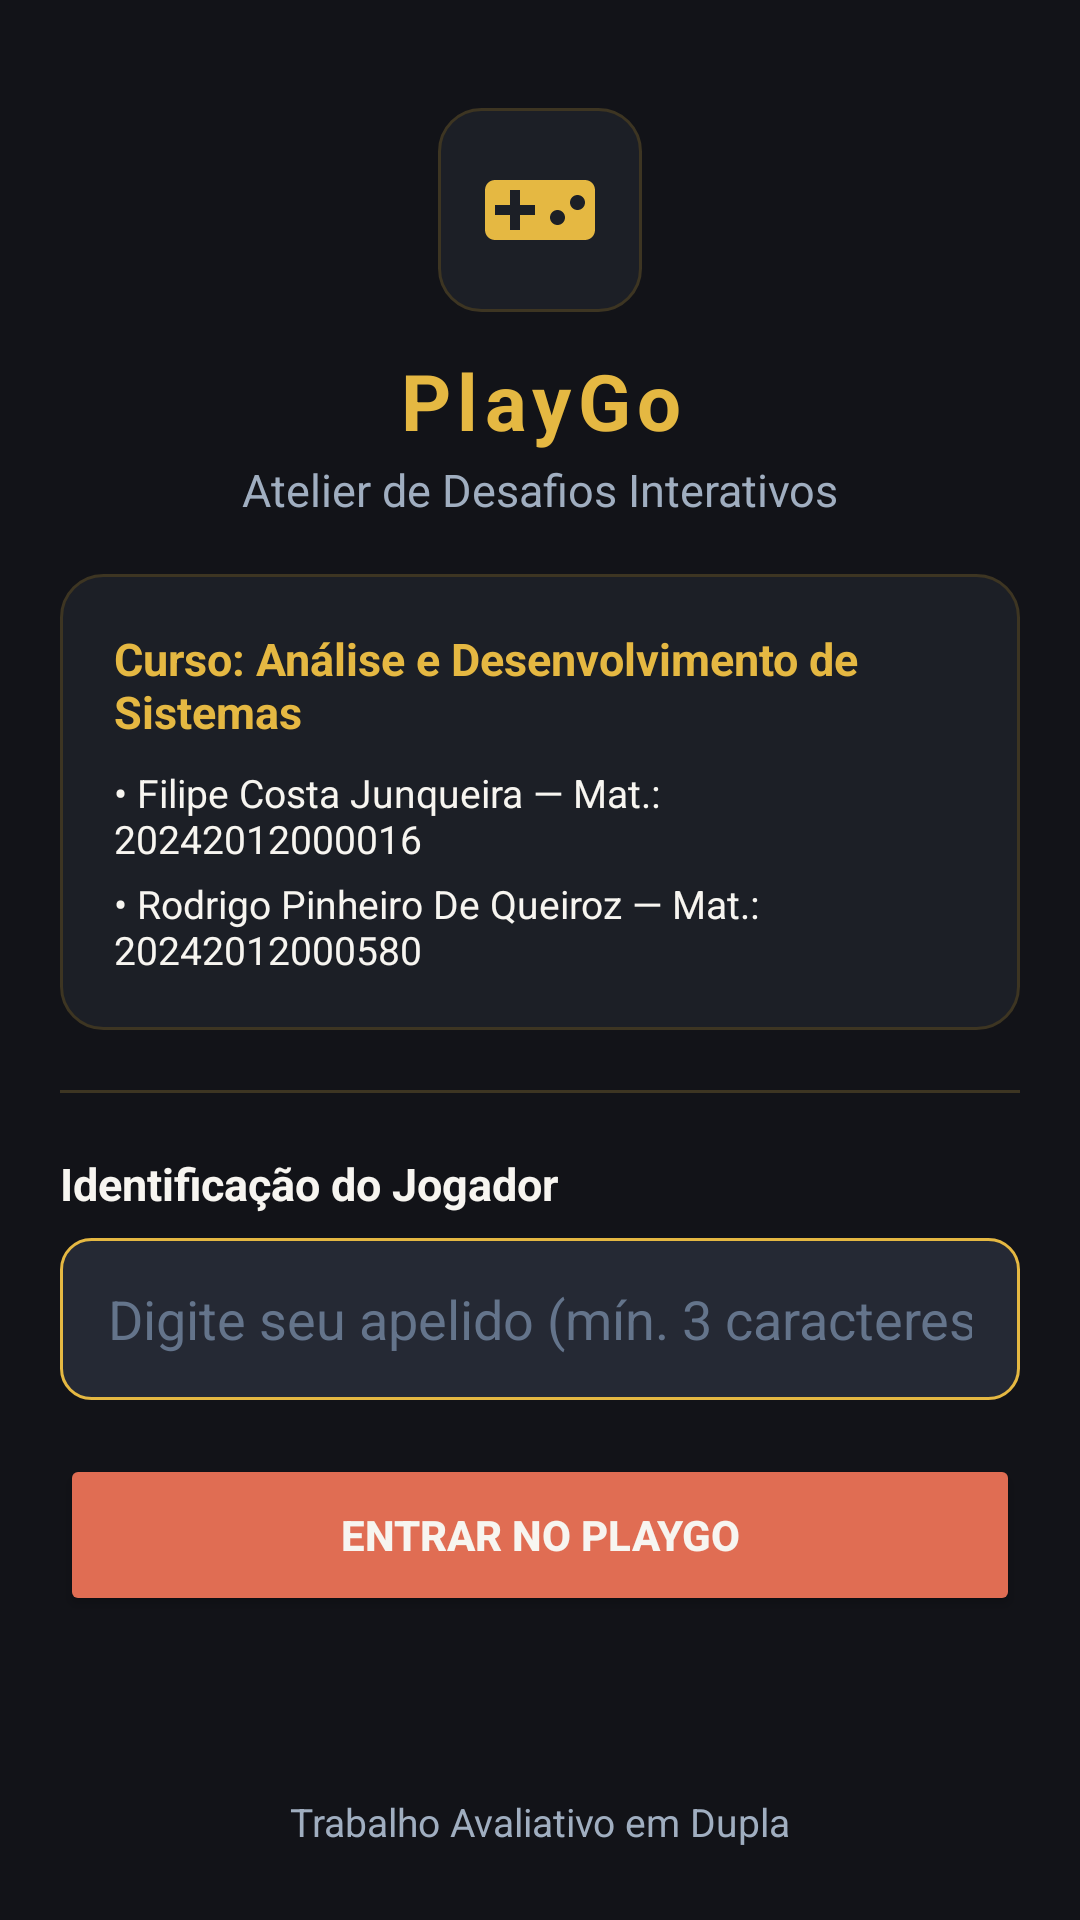

Android layout source for this screen:
<!-- AndroidManifest.xml: application theme Theme.MaterialComponents.DayNight.NoActionBar -->
<!-- res/layout/activity_main.xml -->
<?xml version="1.0" encoding="utf-8"?>
<androidx.constraintlayout.widget.ConstraintLayout xmlns:android="http://schemas.android.com/apk/res/android"
    xmlns:app="http://schemas.android.com/apk/res-auto"
    xmlns:tools="http://schemas.android.com/tools"
    android:layout_width="match_parent"
    android:layout_height="match_parent"
    android:background="@color/bg_obsidian_primary"
    android:padding="@dimen/screen_padding"
    tools:context=".MainActivity">

    
    <ImageView
        android:id="@+id/ivLogoApp"
        android:layout_width="@dimen/icon_size_hero"
        android:layout_height="@dimen/icon_size_hero"
        android:layout_marginTop="16dp"
        android:background="@drawable/bg_card_atelier"
        android:contentDescription="@string/cd_logo_app"
        android:padding="14dp"
        android:src="@drawable/ic_logo_arcade"
        app:tint="@color/accent_champagne_gold"
        app:layout_constraintEnd_toEndOf="parent"
        app:layout_constraintStart_toStartOf="parent"
        app:layout_constraintTop_toTopOf="parent" />

    
    <TextView
        android:id="@+id/tvAppTitle"
        android:layout_width="0dp"
        android:layout_height="wrap_content"
        android:layout_marginTop="12dp"
        android:gravity="center"
        android:letterSpacing="0.08"
        android:text="@string/t1_app_title"
        android:textColor="@color/accent_champagne_gold"
        android:textSize="@dimen/text_title_hero"
        android:textStyle="bold"
        app:layout_constraintEnd_toEndOf="parent"
        app:layout_constraintStart_toStartOf="parent"
        app:layout_constraintTop_toBottomOf="@id/ivLogoApp" />

    
    <TextView
        android:id="@+id/tvAppSubtitle"
        android:layout_width="0dp"
        android:layout_height="wrap_content"
        android:layout_marginTop="2dp"
        android:gravity="center"
        android:text="@string/t1_subtitle"
        android:textColor="@color/text_cool_silver"
        android:textSize="@dimen/text_body_regular"
        app:layout_constraintEnd_toEndOf="parent"
        app:layout_constraintStart_toStartOf="parent"
        app:layout_constraintTop_toBottomOf="@id/tvAppTitle" />

    
    <LinearLayout
        android:id="@+id/cardAuthorsInfo"
        android:layout_width="0dp"
        android:layout_height="wrap_content"
        android:layout_marginTop="18dp"
        android:background="@drawable/bg_card_atelier"
        android:orientation="vertical"
        android:padding="@dimen/card_padding"
        app:layout_constraintEnd_toEndOf="parent"
        app:layout_constraintStart_toStartOf="parent"
        app:layout_constraintTop_toBottomOf="@id/tvAppSubtitle">

        <TextView
            android:id="@+id/tvCourseName"
            android:layout_width="match_parent"
            android:layout_height="wrap_content"
            android:text="@string/t1_course_name"
            android:textColor="@color/accent_champagne_gold"
            android:textSize="@dimen/text_body_regular"
            android:textStyle="bold" />

        <TextView
            android:id="@+id/tvStudent1"
            android:layout_width="match_parent"
            android:layout_height="wrap_content"
            android:layout_marginTop="8dp"
            android:text="@string/t1_student_1"
            android:textColor="@color/text_warm_ivory"
            android:textSize="@dimen/text_caption_small" />

        <TextView
            android:id="@+id/tvStudent2"
            android:layout_width="match_parent"
            android:layout_height="wrap_content"
            android:layout_marginTop="4dp"
            android:text="@string/t1_student_2"
            android:textColor="@color/text_warm_ivory"
            android:textSize="@dimen/text_caption_small" />
    </LinearLayout>

    
    <View
        android:id="@+id/viewDivider"
        android:layout_width="0dp"
        android:layout_height="1dp"
        android:layout_marginTop="20dp"
        android:background="@color/border_subtle_gold"
        app:layout_constraintEnd_toEndOf="parent"
        app:layout_constraintStart_toStartOf="parent"
        app:layout_constraintTop_toBottomOf="@id/cardAuthorsInfo" />

    
    <TextView
        android:id="@+id/tvLabelNickname"
        android:layout_width="0dp"
        android:layout_height="wrap_content"
        android:layout_marginTop="20dp"
        android:text="@string/t1_label_nickname"
        android:textColor="@color/text_warm_ivory"
        android:textSize="@dimen/text_body_regular"
        android:textStyle="bold"
        app:layout_constraintEnd_toEndOf="parent"
        app:layout_constraintStart_toStartOf="parent"
        app:layout_constraintTop_toBottomOf="@id/viewDivider" />

    
    <EditText
        android:id="@+id/etNickname"
        android:layout_width="0dp"
        android:layout_height="@dimen/button_height"
        android:layout_marginTop="8dp"
        android:background="@drawable/bg_input_atelier"
        android:hint="@string/t1_hint_nickname"
        android:importantForAutofill="no"
        android:inputType="textPersonName|textCapWords"
        android:maxLines="1"
        android:paddingHorizontal="16dp"
        android:textColor="@color/text_warm_ivory"
        android:textColorHint="@color/text_slate_hint"
        app:layout_constraintEnd_toEndOf="parent"
        app:layout_constraintStart_toStartOf="parent"
        app:layout_constraintTop_toBottomOf="@id/tvLabelNickname" />

    
    <Button
        android:id="@+id/btnEntrarArcade"
        android:layout_width="0dp"
        android:layout_height="@dimen/button_height"
        android:layout_marginTop="18dp"
        android:backgroundTint="@color/accent_terracotta"
        android:text="@string/t1_btn_enter"
        android:textColor="@color/text_warm_ivory"
        android:textStyle="bold"
        app:layout_constraintEnd_toEndOf="parent"
        app:layout_constraintStart_toStartOf="parent"
        app:layout_constraintTop_toBottomOf="@id/etNickname" />

    
    <TextView
        android:id="@+id/tvUltimoModulo"
        android:layout_width="0dp"
        android:layout_height="wrap_content"
        android:layout_marginTop="16dp"
        android:background="@drawable/bg_card_atelier"
        android:gravity="center"
        android:padding="12dp"
        android:textColor="@color/accent_champagne_gold"
        android:textSize="@dimen/text_caption_small"
        android:textStyle="bold"
        android:visibility="gone"
        app:layout_constraintEnd_toEndOf="parent"
        app:layout_constraintStart_toStartOf="parent"
        app:layout_constraintTop_toBottomOf="@id/btnEntrarArcade"
        tools:text="Sessão finalizada • Último desafio acessado: Arena"
        tools:visibility="visible" />

    
    <TextView
        android:id="@+id/tvWorkMode"
        android:layout_width="wrap_content"
        android:layout_height="wrap_content"
        android:layout_marginBottom="4dp"
        android:text="@string/t1_work_mode"
        android:textColor="@color/text_cool_silver"
        android:textSize="@dimen/text_caption_small"
        app:layout_constraintBottom_toBottomOf="parent"
        app:layout_constraintEnd_toEndOf="parent"
        app:layout_constraintStart_toStartOf="parent" />

</androidx.constraintlayout.widget.ConstraintLayout>
<!-- resources referenced by this layout -->
<resources>
  <color name="accent_champagne_gold">#E5B842</color>
  <color name="accent_terracotta">#E06D53</color>
  <color name="bg_obsidian_primary">#121318</color>
  <color name="border_subtle_gold">#3D3522</color>
  <color name="text_cool_silver">#A0AEC0</color>
  <color name="text_slate_hint">#64748B</color>
  <color name="text_warm_ivory">#F7F5F0</color>
  <dimen name="button_height">54dp</dimen>
  <dimen name="card_padding">18dp</dimen>
  <dimen name="icon_size_hero">68dp</dimen>
  <dimen name="screen_padding">20dp</dimen>
  <dimen name="text_body_regular">15sp</dimen>
  <dimen name="text_caption_small">13sp</dimen>
  <dimen name="text_title_hero">26sp</dimen>
  <!-- drawable bg_card_atelier (drawable) -->
  <?xml version="1.0" encoding="utf-8"?>
  <shape xmlns:android="http://schemas.android.com/apk/res/android"
      android:shape="rectangle">
      <solid android:color="@color/bg_slate_card" />
      <corners android:radius="@dimen/corner_radius_card" />
      <stroke
          android:width="@dimen/stroke_width_thin"
          android:color="@color/border_subtle_gold" />
  </shape>
  <!-- drawable bg_input_atelier (drawable) -->
  <?xml version="1.0" encoding="utf-8"?>
  <shape xmlns:android="http://schemas.android.com/apk/res/android"
      android:shape="rectangle">
      <solid android:color="@color/bg_graphite_input" />
      <corners android:radius="@dimen/corner_radius_input" />
      <stroke
          android:width="@dimen/stroke_width_thin"
          android:color="@color/accent_champagne_gold" />
  </shape>
  <!-- drawable ic_logo_arcade (drawable) -->
  <?xml version="1.0" encoding="utf-8"?>
  <vector xmlns:android="http://schemas.android.com/apk/res/android"
      android:width="24dp"
      android:height="24dp"
      android:viewportWidth="24"
      android:viewportHeight="24">
      <path
          android:fillColor="#FFFFFF"
          android:pathData="M21,6H3C1.9,6 1,6.9 1,8v8c0,1.1 0.9,2 2,2h18c1.1,0 2,-0.9 2,-2V8C23,6.9 22.1,6 21,6zM11,13H8v3H6v-3H3v-2h3V8h2v3h3V13zM15.5,15c-0.83,0 -1.5,-0.67 -1.5,-1.5s0.67,-1.5 1.5,-1.5s1.5,0.67 1.5,1.5S16.33,15 15.5,15zM19.5,12c-0.83,0 -1.5,-0.67 -1.5,-1.5S18.67,9 19.5,9s1.5,0.67 1.5,1.5S20.33,12 19.5,12z" />
  </vector>
  <string name="cd_logo_app">Emblema dourado do aplicativo PlayGo</string>
  <string name="t1_app_title">@string/app_name</string>
  <string name="t1_btn_enter">Entrar no PlayGo</string>
  <string name="t1_course_name">Curso: Análise e Desenvolvimento de Sistemas</string>
  <string name="t1_hint_nickname">Digite seu apelido (mín. 3 caracteres)</string>
  <string name="t1_label_nickname">Identificação do Jogador</string>
  <string name="t1_student_1">• Filipe Costa Junqueira — Mat.: 20242012000016</string>
  <string name="t1_student_2">• Rodrigo Pinheiro De Queiroz — Mat.: 20242012000580</string>
  <string name="t1_subtitle">Atelier de Desafios Interativos</string>
  <string name="t1_work_mode">Trabalho Avaliativo em Dupla</string>
  <color name="bg_slate_card">#1C1F26</color>
  <dimen name="corner_radius_card">14dp</dimen>
  <dimen name="stroke_width_thin">1dp</dimen>
  <color name="bg_graphite_input">#252934</color>
  <dimen name="corner_radius_input">10dp</dimen>
</resources>
